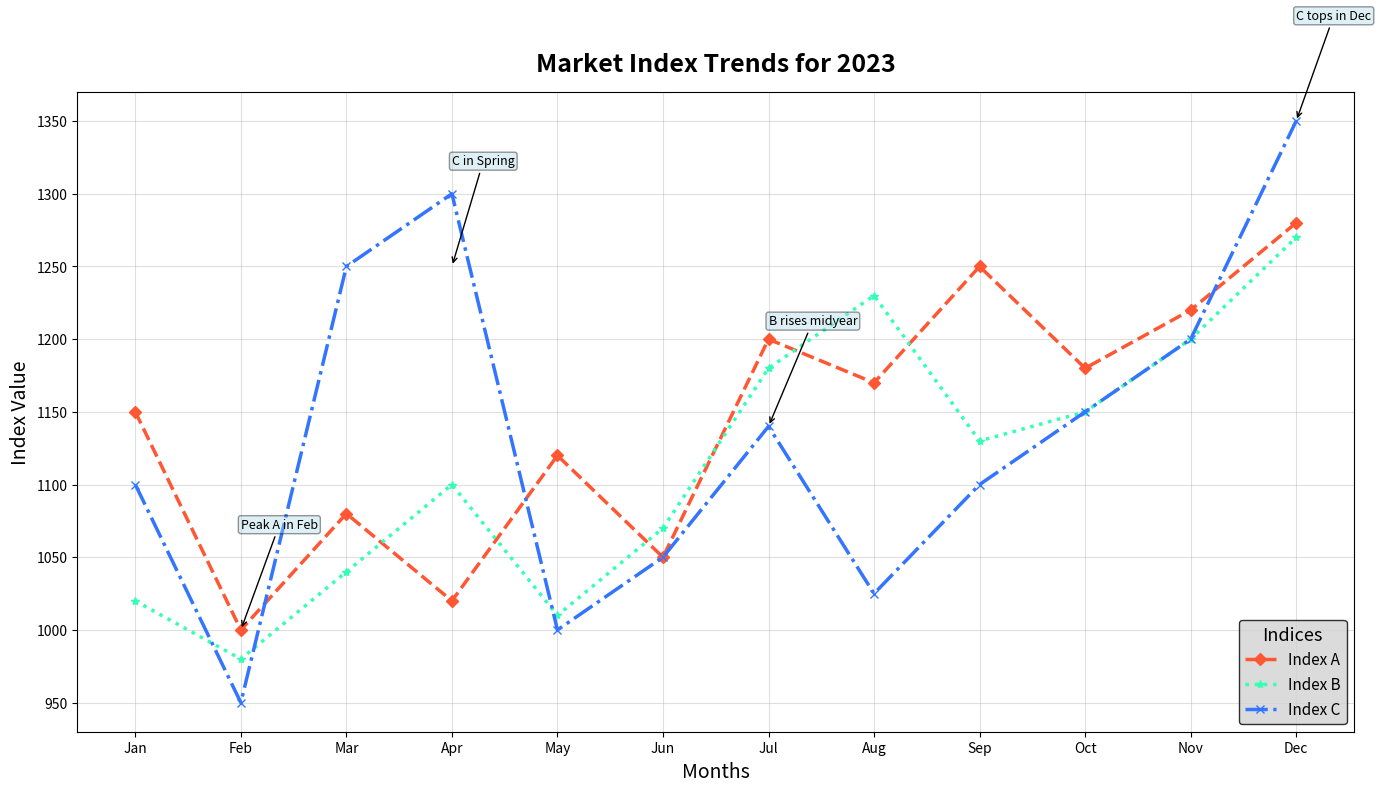

This figure's Python source:
import matplotlib.pyplot as plt
import numpy as np

months = np.array(['Jan', 'Feb', 'Mar', 'Apr', 'May', 'Jun', 'Jul', 'Aug', 'Sep', 'Oct', 'Nov', 'Dec'])
# Manually shuffled or altered values within the original dataset structure
index_A = np.array([1150, 1000, 1080, 1020, 1120, 1050, 1200, 1170, 1250, 1180, 1220, 1280])
index_B = np.array([1020, 980, 1040, 1100, 1010, 1070, 1180, 1230, 1130, 1150, 1200, 1270])
index_C = np.array([1100, 950, 1250, 1300, 1000, 1050, 1140, 1025, 1100, 1150, 1200, 1350])

fig, ax = plt.subplots(figsize=(14, 8))

ax.plot(months, index_A, marker='D', linestyle='--', linewidth=2.5, color='#FF5733', label='Index A')
ax.plot(months, index_B, marker='*', linestyle=':', linewidth=2.5, color='#33FFB5', label='Index B')
ax.plot(months, index_C, marker='x', linestyle='-.', linewidth=2.5, color='#3375FF', label='Index C')

ax.set_title('Market Index Trends for 2023', fontsize=18, fontweight='bold', pad=15)
ax.set_xlabel('Months', fontsize=14)
ax.set_ylabel('Index Value', fontsize=14)

ax.legend(title='Indices', title_fontsize=13, fontsize=11, loc='lower right', facecolor='lightgrey', edgecolor='black')

milestones = [
    ('Feb', 1000, 'Peak A in Feb'),
    ('Apr', 1250, 'C in Spring'),
    ('Jul', 1140, 'B rises midyear'),
    ('Dec', 1350, 'C tops in Dec')
]
for month, value, text in milestones:
    ax.annotate(text, xy=(month, value), xytext=(month, value + 70),
                arrowprops=dict(arrowstyle='->', connectionstyle='arc3', color='black'),
                fontsize=9, bbox=dict(boxstyle="round,pad=0.2", edgecolor='black', facecolor='lightblue', alpha=0.4))

ax.grid(linestyle='-', alpha=0.4)
plt.tight_layout()
plt.show()
